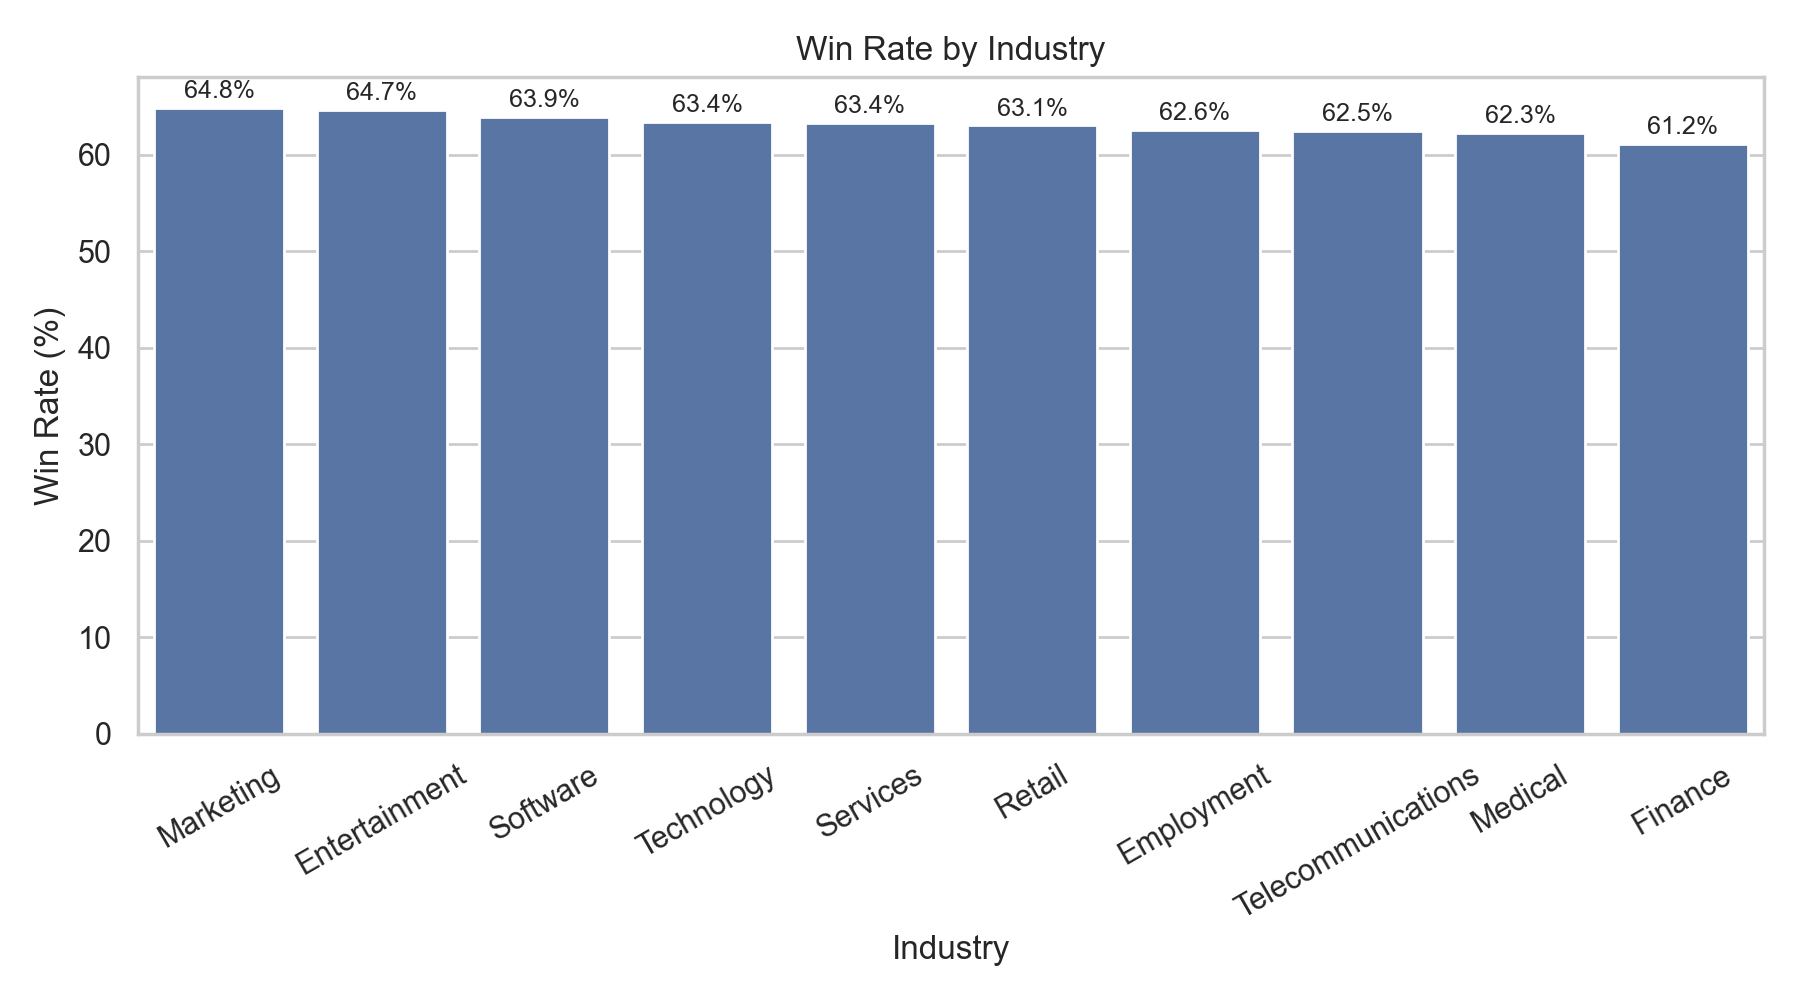

Values plotted in this chart, from the file beside it:
industry, opportunities, wins, losses, win_rate
Marketing, 623, 404, 219, 0.6485
Entertainment, 402, 260, 142, 0.6468
Software, 704, 450, 254, 0.6392
Technology, 1058, 671, 387, 0.6342
Services, 352, 223, 129, 0.6335
Retail, 1267, 799, 468, 0.6306
Employment, 286, 179, 107, 0.6259
Telecommunications, 456, 285, 171, 0.625
Medical, 950, 592, 358, 0.6232
Finance, 613, 375, 238, 0.6117
